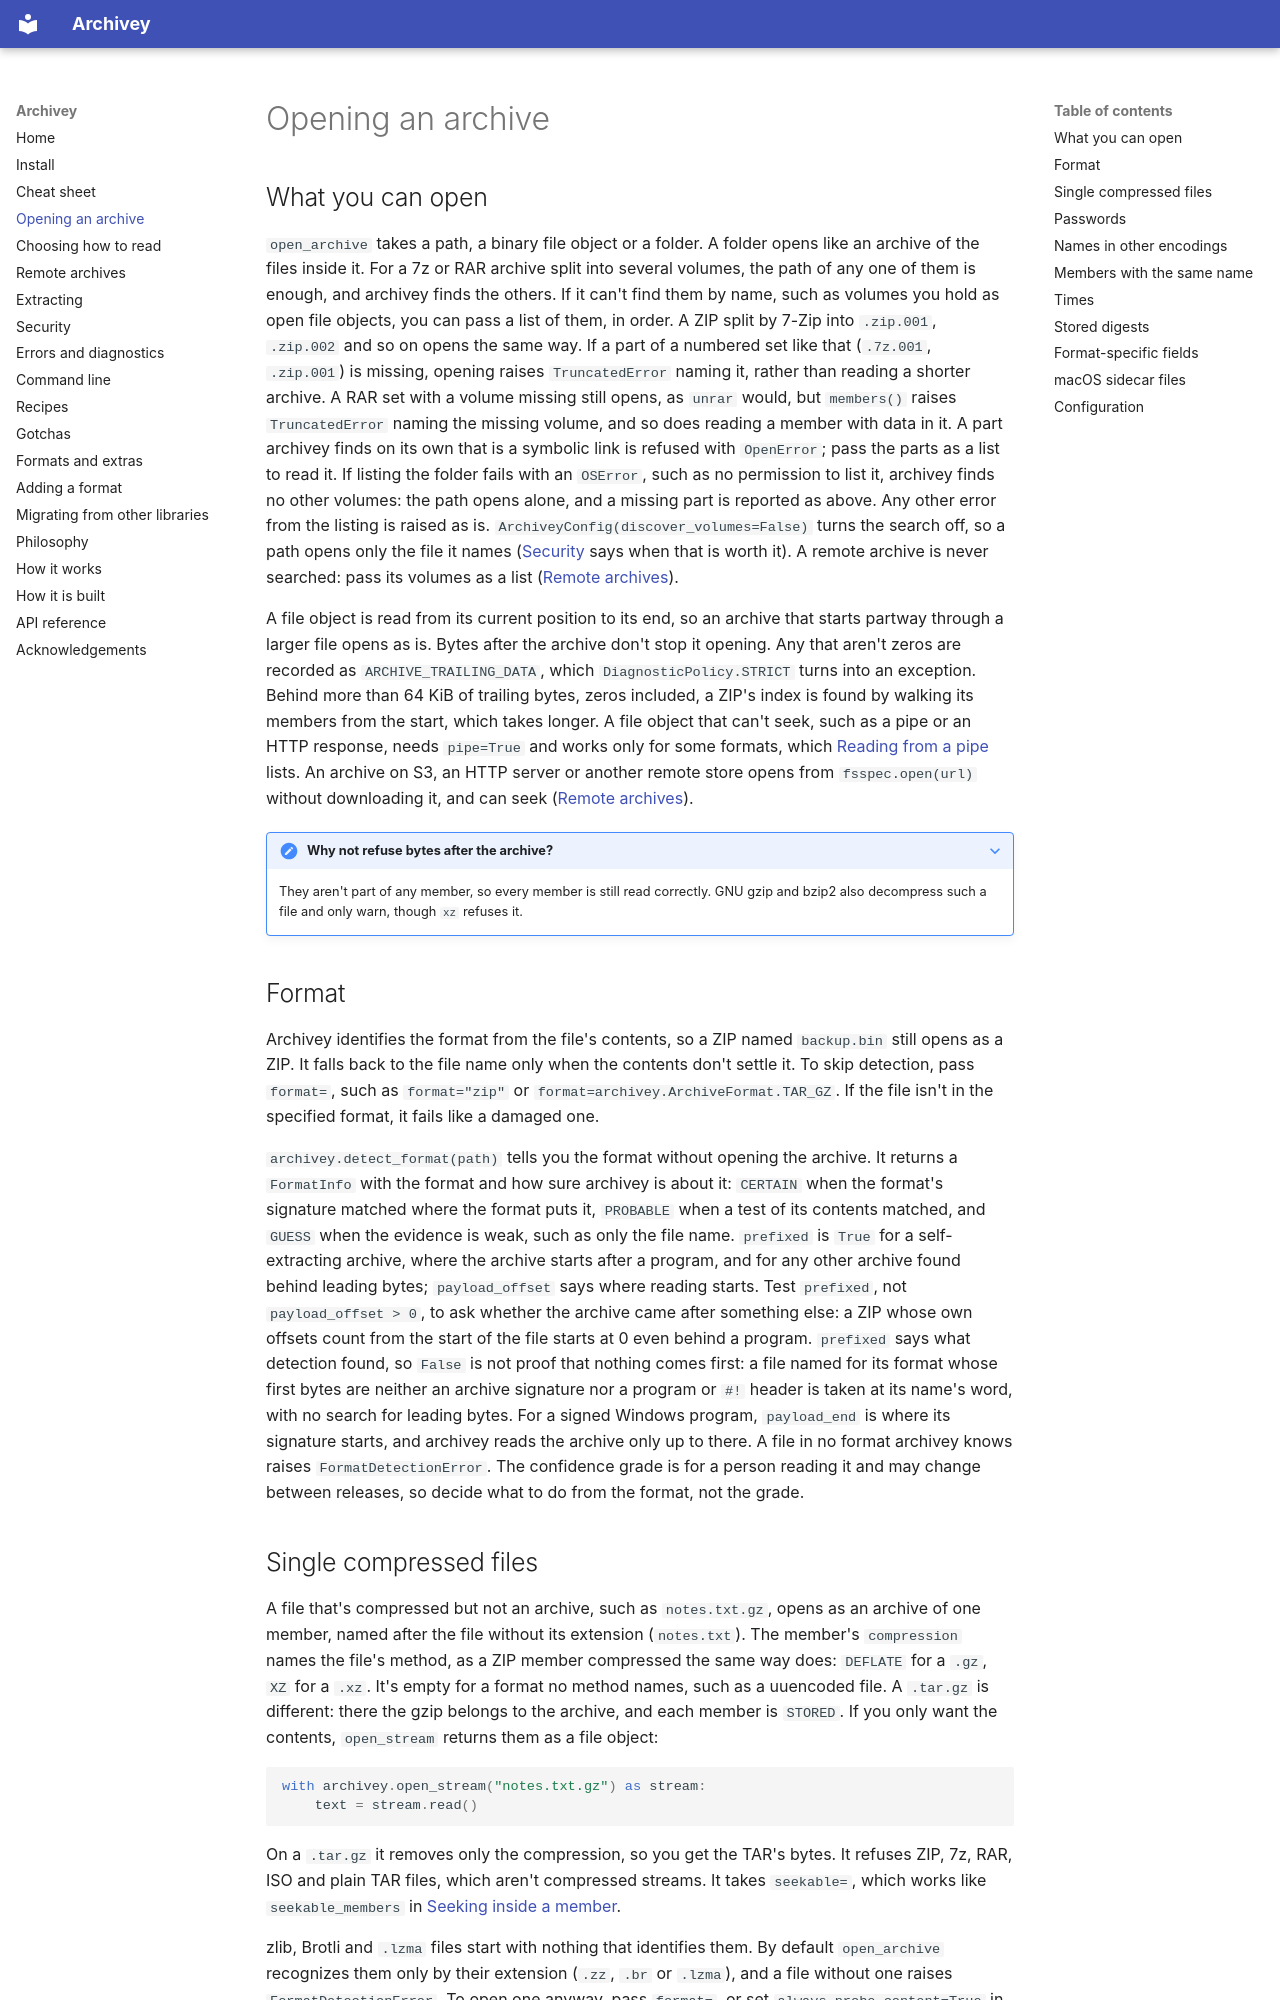

repository: archivey-dev/archivey · page: opening/index.html · generator: mkdocs

# Opening an archive

## What you can open

`open_archive` takes a path, a binary file object or a folder. A folder opens like an archive of the
files inside it. For a 7z or RAR archive split into several volumes, the path of any one of them is
enough, and archivey finds the others. If it can't find them by name, such as volumes you hold as
open file objects, you can pass a list of them, in order. A ZIP split by 7-Zip into `.zip.001`,
`.zip.002` and so on opens the same way. If a part of a numbered set like that (`.7z.001`,
`.zip.001`) is missing, opening raises `TruncatedError` naming it, rather than reading a shorter
archive. A RAR set with a volume missing still opens, as `unrar` would, but `members()` raises
`TruncatedError` naming the missing volume, and so does reading a member with data in it. A part
archivey finds on its own that is a symbolic link is refused with `OpenError`; pass the parts as a
list to read it. If listing the folder fails with an `OSError`, such as no permission to list it,
archivey finds no other volumes: the path opens alone, and a missing part is reported as above.
Any other error from the listing is raised as is.
`ArchiveyConfig(discover_volumes=False)` turns the search off, so a path opens only the file it
names ([Security](security.md#hardening) says when that is worth it). A remote archive is never
searched: pass its volumes as a list ([Remote archives](remote.md#archives-in-several-volumes)).

A file object is read from its current position to its end, so an archive that starts partway
through a larger file opens as is. Bytes after the archive don't stop it opening. Any that aren't
zeros are recorded as `ARCHIVE_TRAILING_DATA`, which `DiagnosticPolicy.STRICT` turns into an
exception. Behind more than 64 KiB of trailing bytes, zeros included, a ZIP's index is found by
walking its members from the start, which takes longer. A file object that can't seek, such as a
pipe or an HTTP response, needs `pipe=True` and works only for some formats, which [Reading from a
pipe](formats.md#reading-from-a-pipe) lists. An archive on S3, an HTTP server or another remote
store opens from `fsspec.open(url)` without downloading it, and can seek ([Remote
archives](remote.md)).

??? note "Why not refuse bytes after the archive?"
    They aren't part of any member, so every member is still read correctly. GNU gzip and bzip2 also
    decompress such a file and only warn, though `xz` refuses it.

## Format

Archivey identifies the format from the file's contents, so a ZIP named `backup.bin` still
opens as a ZIP. It falls back to the file name only when the contents don't settle it. To skip
detection, pass `format=`, such as `format="zip"` or `format=archivey.ArchiveFormat.TAR_GZ`. If
the file isn't in the specified format, it fails like a damaged one.

`archivey.detect_format(path)` tells you the format without opening the archive. It returns a
`FormatInfo` with the format and how sure archivey is about it: `CERTAIN` when the format's
signature matched where the format puts it, `PROBABLE` when a test of its contents matched, and
`GUESS` when the evidence is weak, such as only the file name. `prefixed` is `True` for a
self-extracting archive, where the archive starts after a program, and for any other archive found
behind leading bytes; `payload_offset` says where reading starts. Test `prefixed`, not
`payload_offset > 0`, to ask whether the archive came after something else: a ZIP whose own
offsets count from the start of the file starts at 0 even behind a program. `prefixed` says what
detection found, so `False` is not proof that nothing comes first: a file named for its format
whose first bytes are neither an archive signature nor a program or `#!` header is taken at its
name's word, with no search for leading bytes. For a signed Windows
program, `payload_end` is where its signature starts, and archivey reads the archive only up to
there. A file in no format archivey knows raises `FormatDetectionError`. The confidence grade is
for a person reading it and may change between releases, so decide what to do from the format,
not the grade.
